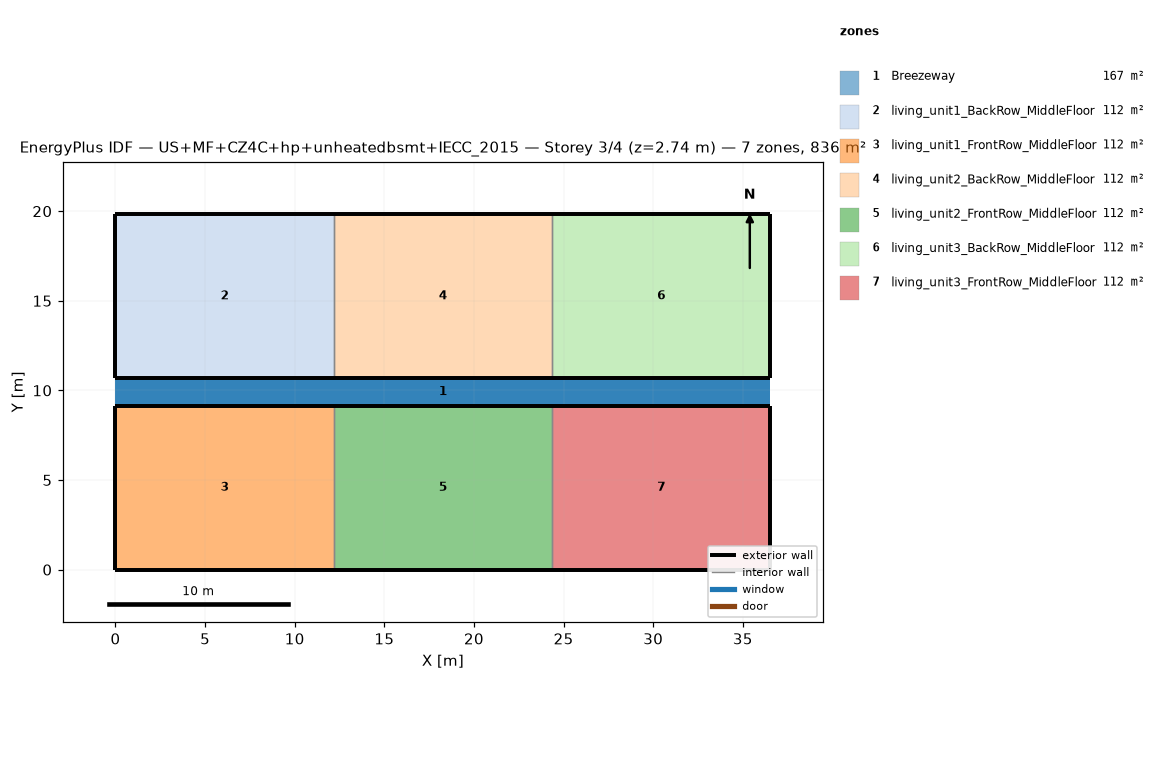
=== STOREY PLAN SPEC (per zone: floor XY polygon, exterior-wall plan segments, windows/doors) ===
zone 1: Breezeway  (167.0 m²)
  floor: (36.54, 9.16) (0.00, 9.16) (0.00, 10.68) (36.54, 10.68)
  floor: (36.54, 9.16) (0.00, 9.16) (0.00, 10.68) (36.54, 10.68)
  floor: (36.54, 9.16) (0.00, 9.16) (0.00, 10.68) (36.54, 10.68)
zone 2: living_unit1_BackRow_MiddleFloor  (111.5 m²)
  floor: (12.18, 10.68) (0.00, 10.68) (0.00, 19.84) (12.18, 19.84)
  exterior wall: (0.00, 10.68) – (12.18, 10.68)  [12.2 m]
  exterior wall: (12.18, 19.84) – (0.00, 19.84)  [12.2 m]
  exterior wall: (0.00, 19.84) – (0.00, 10.68)  [9.2 m]
  interior walls: 1
zone 3: living_unit1_FrontRow_MiddleFloor  (111.5 m²)
  floor: (12.18, 0.00) (0.00, 0.00) (0.00, 9.16) (12.18, 9.16)
  exterior wall: (0.00, 0.00) – (12.18, 0.00)  [12.2 m]
  exterior wall: (12.18, 9.16) – (0.00, 9.16)  [12.2 m]
  exterior wall: (0.00, 9.16) – (0.00, 0.00)  [9.2 m]
  interior walls: 1
zone 4: living_unit2_BackRow_MiddleFloor  (111.5 m²)
  floor: (24.36, 10.68) (12.18, 10.68) (12.18, 19.84) (24.36, 19.84)
  exterior wall: (12.18, 10.68) – (24.36, 10.68)  [12.2 m]
  exterior wall: (24.36, 19.84) – (12.18, 19.84)  [12.2 m]
  interior walls: 2
zone 5: living_unit2_FrontRow_MiddleFloor  (111.5 m²)
  floor: (24.36, 0.00) (12.18, 0.00) (12.18, 9.16) (24.36, 9.16)
  exterior wall: (12.18, 0.00) – (24.36, 0.00)  [12.2 m]
  exterior wall: (24.36, 9.16) – (12.18, 9.16)  [12.2 m]
  interior walls: 2
zone 6: living_unit3_BackRow_MiddleFloor  (111.5 m²)
  floor: (36.54, 10.68) (24.36, 10.68) (24.36, 19.84) (36.54, 19.84)
  exterior wall: (24.36, 10.68) – (36.54, 10.68)  [12.2 m]
  exterior wall: (36.54, 10.68) – (36.54, 19.84)  [9.2 m]
  exterior wall: (36.54, 19.84) – (24.36, 19.84)  [12.2 m]
  interior walls: 1
zone 7: living_unit3_FrontRow_MiddleFloor  (111.5 m²)
  floor: (36.54, 0.00) (24.36, 0.00) (24.36, 9.16) (36.54, 9.16)
  exterior wall: (24.36, 0.00) – (36.54, 0.00)  [12.2 m]
  exterior wall: (36.54, 0.00) – (36.54, 9.16)  [9.2 m]
  exterior wall: (36.54, 9.16) – (24.36, 9.16)  [12.2 m]
  interior walls: 1

=== DERIVED (storey summary) ===
Building: US+MF+CZ4C+hp+unheatedbsmt+IECC_2015
Storey: 3 of 4  (floor level z = 2.74 m)
Storey gross floor area: 836.2 m²
Zones on this storey: 7
  - Breezeway: floor 167.0 m²
  - living_unit1_BackRow_MiddleFloor: floor 111.5 m²; exterior wall 33.5 m (86.9 m²); WWR 0.0%
  - living_unit1_FrontRow_MiddleFloor: floor 111.5 m²; exterior wall 33.5 m (86.9 m²); WWR 0.0%
  - living_unit2_BackRow_MiddleFloor: floor 111.5 m²; exterior wall 24.4 m (63.1 m²); WWR 0.0%
  - living_unit2_FrontRow_MiddleFloor: floor 111.5 m²; exterior wall 24.4 m (63.1 m²); WWR 0.0%
  - living_unit3_BackRow_MiddleFloor: floor 111.5 m²; exterior wall 33.5 m (86.9 m²); WWR 0.0%
  - living_unit3_FrontRow_MiddleFloor: floor 111.5 m²; exterior wall 33.5 m (86.9 m²); WWR 0.0%
Zone adjacency (shared interzone walls):
  - living_unit1_BackRow_MiddleFloor ↔ living_unit2_BackRow_MiddleFloor
  - living_unit1_FrontRow_MiddleFloor ↔ living_unit2_FrontRow_MiddleFloor
  - living_unit2_BackRow_MiddleFloor ↔ living_unit3_BackRow_MiddleFloor
  - living_unit2_FrontRow_MiddleFloor ↔ living_unit3_FrontRow_MiddleFloor